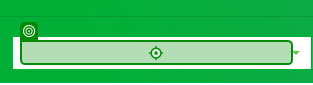
Workflow: 실습_0311

Step 1: type "[currentText + "[k(Enter)]"]"

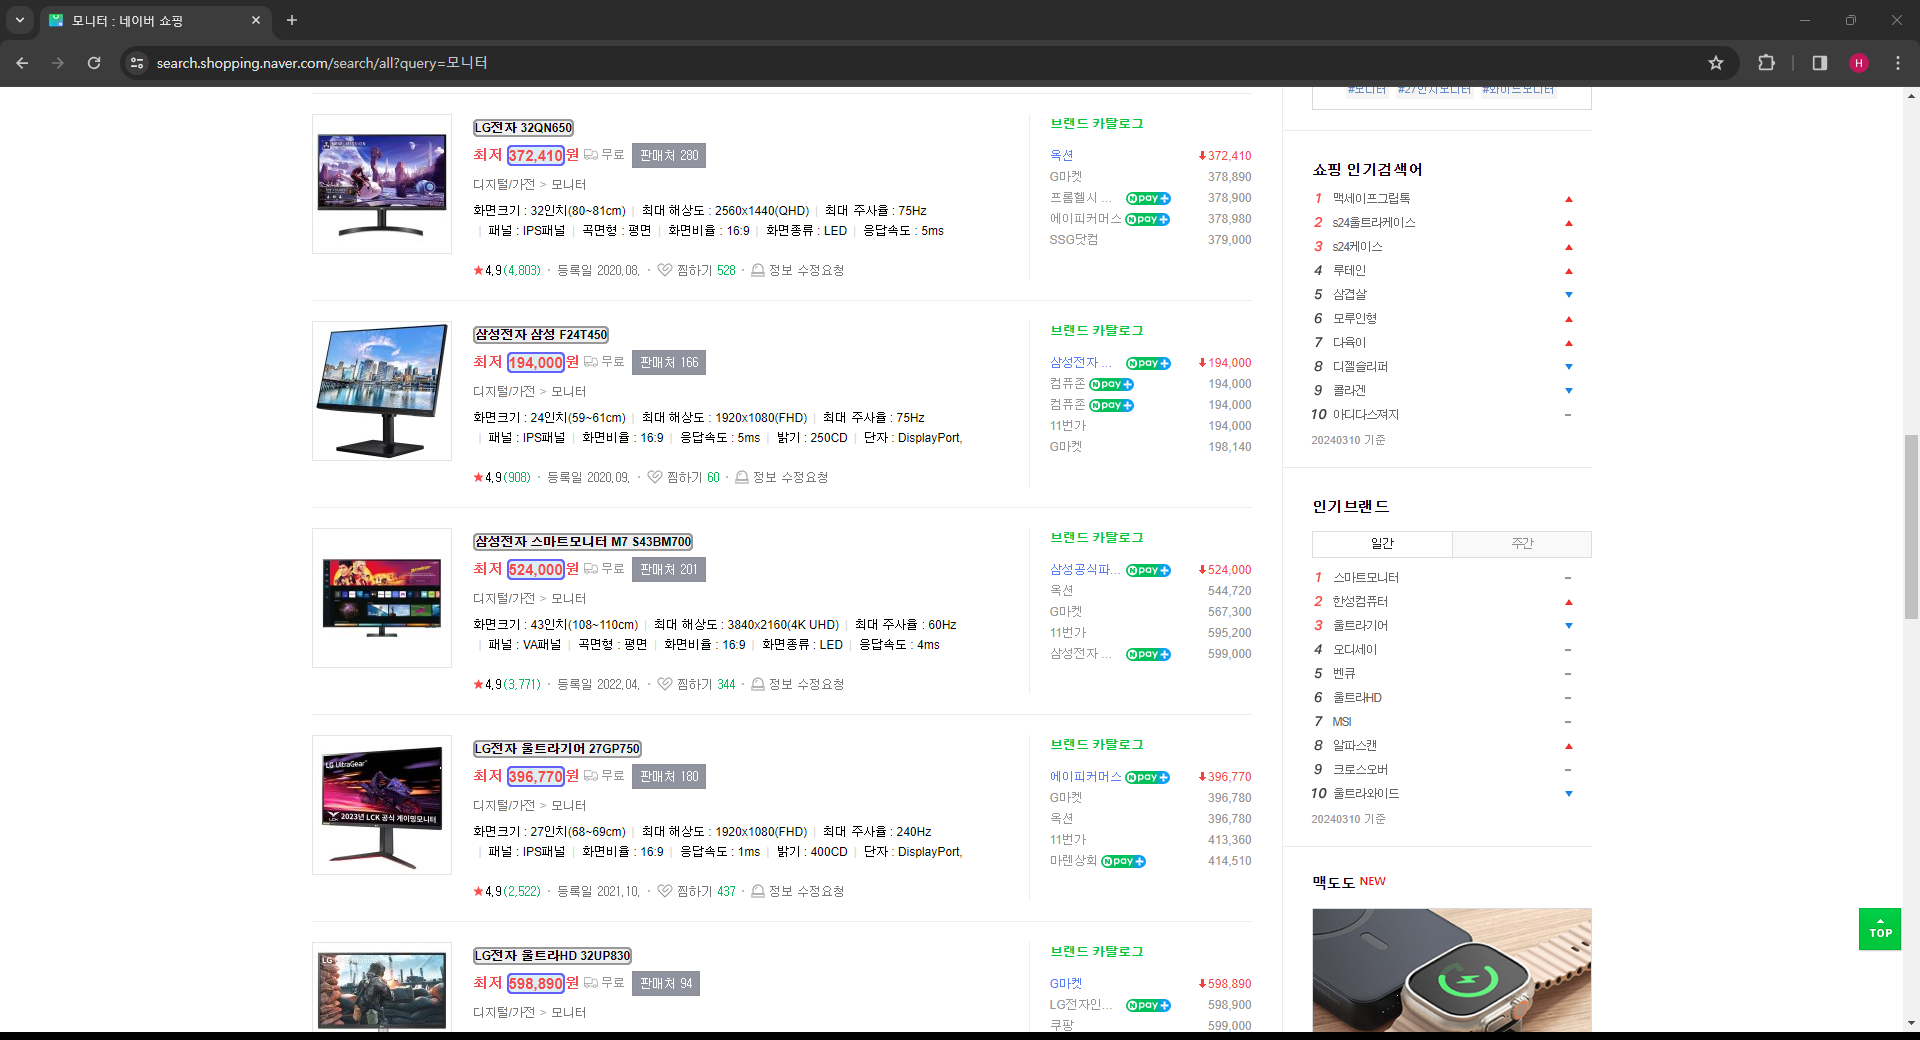
Step 2: get-text (repeated 2 times)